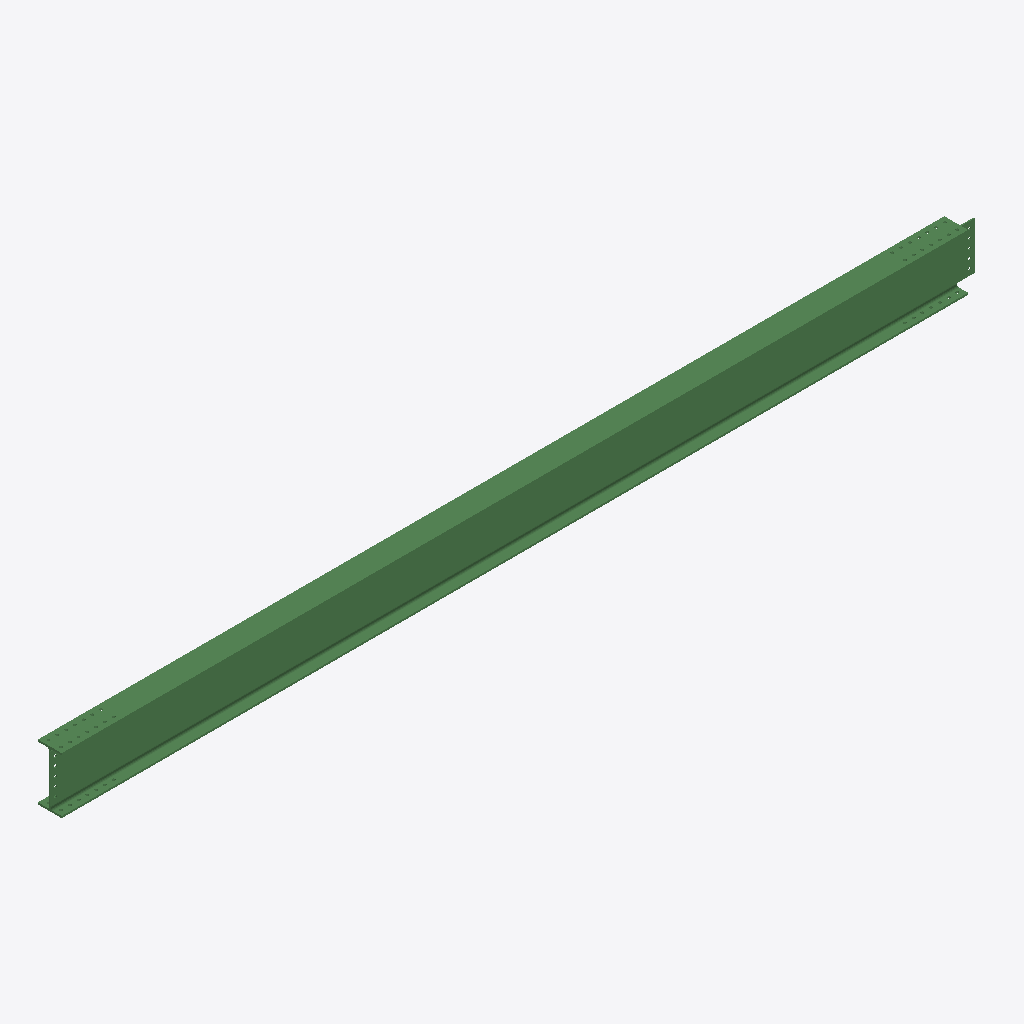
Isometric view of an IFC building model (IFC-SPF (STEP), schema IFC2X3, length unit millimetre), seen from the south-west, elements coloured by IFC class: 1 beam (green).
Extent 7.4 m × 0.2 m × 0.5 m (x, y, z). Storeys (1): Undefined at 0.00 m. Elements (1): 1 IfcBeam.

HEADER;
FILE_DESCRIPTION(('ViewDefinition[AISC_Steel_Detailing]','Option [BaseQuantities:Off]','Option [GridExport:On]','Option [Assemblies:Off]','Option [Bolts:On]','Option [Rebars:On]','Option [PourObjects:Off]','Option [Welds:On]','Option [SurfaceTreatments:On]','Option [LocationBy:0]','Option [ViewColors:Off]','Option [SectionedSpine:Off]','[2 more]'),'2;1');
FILE_NAME('b_110_Qty_1.ifc','2026-05-16T11:53:19',('GIOVANNIPC\\gcorrea'),('Structural Designer'),'IFC Database version: Work','Tekla Structures 2020 Service Pack 5, IFC Export','');
FILE_SCHEMA(('IFC2X3'));
ENDSEC;
DATA;
#37=IFCPROJECT('2G7ZFDNE16yBDU14FA92Me',#5,'Proyecto',$,$,$,$,(#11),#36);
#39=IFCSITE('2xvEzEinjBTea80yOTcujY',#5,'Obra',$,$,#38,$,$,.ELEMENT.,$,$,$,$,$);
#41=IFCBUILDING('37gT_zy3f4Pg44ZDjsk_Sh',#5,'Undefined',$,$,#40,$,$,.ELEMENT.,$,$,$);
#43=IFCBUILDINGSTOREY('29hdEUCErFze9E_VIAceOd',#5,'Undefined',$,$,#42,$,$,.ELEMENT.,0.0);
#69=IFCBEAM('3U_kLBi7fAG8Nre8rF9y8_',#44,'BEAM','IPE450','IPE450',#47,#68,'IDdefae54b-b07a-4a40-85f5-a08d4f27c23e');
ENDSEC;
